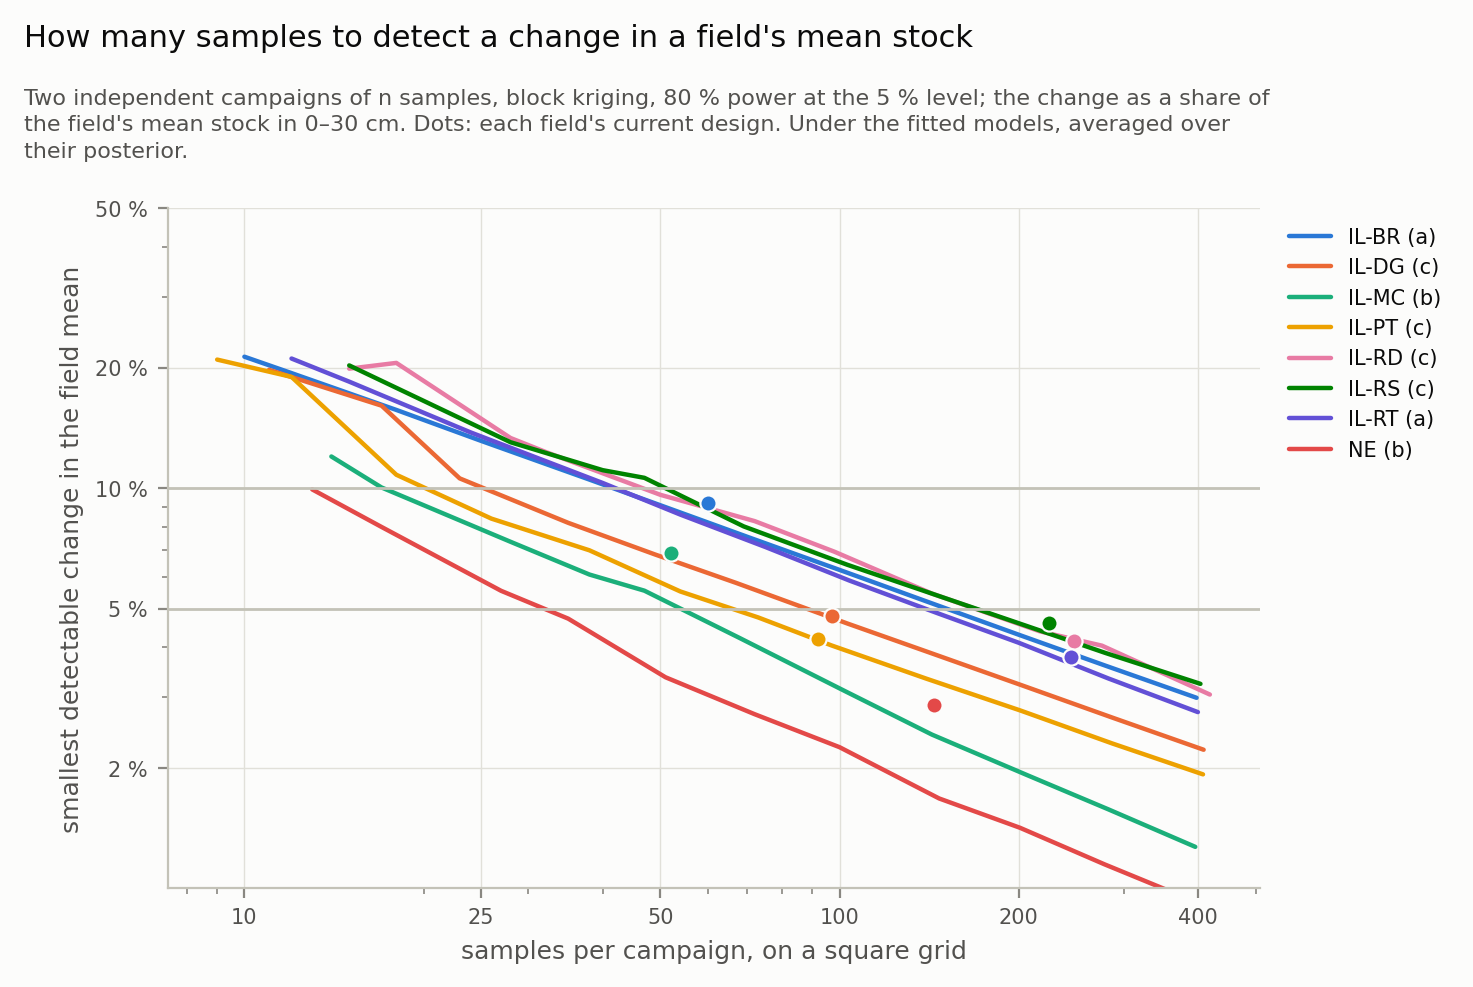

Source data for this figure (header and first rows):
site, n_target, n, V, se_grid, se_srs, mdc_grid, mdc_srs
IL-BR, 4, 5, 2.852, 1.689, 1.748, 6.691, 6.926
IL-BR, 6, 6, 2.363, 1.537, 1.596, 6.091, 6.322
IL-BR, 9, 10, 1.377, 1.174, 1.236, 4.65, 4.897
IL-BR, 12, 12, 1.141, 1.068, 1.128, 4.231, 4.471
IL-BR, 16, 18, 0.7467, 0.8641, 0.9213, 3.424, 3.65
IL-BR, 25, 25, 0.5227, 0.723, 0.7817, 2.865, 3.097
IL-BR, 36, 38, 0.3349, 0.5787, 0.6341, 2.293, 2.512
IL-BR, 50, 51, 0.244, 0.494, 0.5473, 1.957, 2.168
IL-BR, 70, 71, 0.1708, 0.4132, 0.4639, 1.637, 1.838
IL-BR, 100, 103, 0.1148, 0.3388, 0.3851, 1.342, 1.526
IL-BR, 140, 139, 0.0831, 0.2883, 0.3315, 1.142, 1.313
IL-BR, 200, 201, 0.0559, 0.2365, 0.2757, 0.9369, 1.092
IL-BR, 280, 280, 0.0393, 0.1983, 0.2336, 0.7858, 0.9255
IL-BR, 400, 398, 0.0272, 0.1649, 0.1959, 0.6535, 0.7763
IL-DG, 4, 5, 11.79, 3.434, 3.882, 13.61, 15.38
IL-DG, 6, 6, 10.55, 3.248, 3.544, 12.87, 14.04
IL-DG, 9, 11, 9.21, 3.035, 2.617, 12.02, 10.37
IL-DG, 12, 11, 7.277, 2.698, 2.617, 10.69, 10.37
IL-DG, 16, 17, 6.099, 2.47, 2.105, 9.785, 8.341
IL-DG, 25, 23, 2.642, 1.625, 1.81, 6.44, 7.171
IL-DG, 36, 35, 1.584, 1.259, 1.467, 4.987, 5.813
IL-DG, 50, 49, 1.1, 1.049, 1.24, 4.156, 4.913
IL-DG, 70, 67, 0.7939, 0.891, 1.06, 3.53, 4.202
IL-DG, 100, 103, 0.4977, 0.7055, 0.8553, 2.795, 3.389
IL-DG, 140, 140, 0.3604, 0.6003, 0.7336, 2.378, 2.906
IL-DG, 200, 202, 0.2449, 0.4948, 0.6107, 1.96, 2.42
IL-DG, 280, 288, 0.168, 0.4099, 0.5115, 1.624, 2.026
IL-DG, 400, 409, 0.1164, 0.3412, 0.4292, 1.352, 1.7
IL-MC, 12, 14, 2.367, 1.538, 1.839, 6.096, 7.284
IL-MC, 16, 17, 1.657, 1.287, 1.669, 5.1, 6.611
IL-MC, 25, 28, 0.887, 0.9418, 1.3, 3.731, 5.151
IL-MC, 36, 38, 0.6084, 0.78, 1.116, 3.091, 4.421
IL-MC, 50, 47, 0.5053, 0.7109, 1.003, 2.816, 3.976
IL-MC, 70, 68, 0.2927, 0.5411, 0.8342, 2.144, 3.305
IL-MC, 100, 102, 0.1594, 0.3992, 0.6811, 1.582, 2.699
IL-MC, 140, 143, 0.0964, 0.3106, 0.5753, 1.23, 2.279
IL-MC, 200, 207, 0.0604, 0.2457, 0.4781, 0.9736, 1.894
IL-MC, 280, 283, 0.0408, 0.202, 0.4089, 0.8003, 1.62
IL-MC, 400, 396, 0.0265, 0.1628, 0.3457, 0.6451, 1.37
IL-PT, 4, 5, 372.6, 19.3, 3.414, 76.48, 13.53
IL-PT, 6, 5, 10.92, 3.304, 3.414, 13.09, 13.53
IL-PT, 9, 9, 10.56, 3.249, 2.545, 12.87, 10.08
IL-PT, 12, 12, 8.651, 2.941, 2.204, 11.65, 8.732
IL-PT, 16, 18, 2.807, 1.675, 1.8, 6.638, 7.13
IL-PT, 25, 26, 1.694, 1.302, 1.497, 5.157, 5.932
IL-PT, 36, 38, 1.176, 1.085, 1.238, 4.297, 4.907
IL-PT, 50, 54, 0.7328, 0.8561, 1.039, 3.392, 4.116
IL-PT, 70, 73, 0.5433, 0.7371, 0.8936, 2.92, 3.54
IL-PT, 100, 97, 0.3935, 0.6273, 0.7752, 2.485, 3.071
IL-PT, 140, 140, 0.2685, 0.5181, 0.6453, 2.053, 2.557
IL-PT, 200, 201, 0.1866, 0.4319, 0.5385, 1.711, 2.134
IL-PT, 280, 287, 0.1276, 0.3572, 0.4507, 1.415, 1.786
IL-PT, 400, 408, 0.0893, 0.2989, 0.378, 1.184, 1.498
IL-RD, 6, 6, 62.8, 7.925, 5.867, 31.4, 23.25
IL-RD, 9, 8, 21.94, 4.684, 5.081, 18.56, 20.13
IL-RD, 12, 15, 10.87, 3.297, 3.711, 13.06, 14.7
IL-RD, 16, 18, 11.61, 3.408, 3.387, 13.5, 13.42
IL-RD, 25, 28, 4.895, 2.212, 2.716, 8.766, 10.76
IL-RD, 36, 32, 4.179, 2.044, 2.541, 8.1, 10.07
IL-RD, 50, 50, 2.545, 1.595, 2.032, 6.321, 8.053
... 45 more rows
